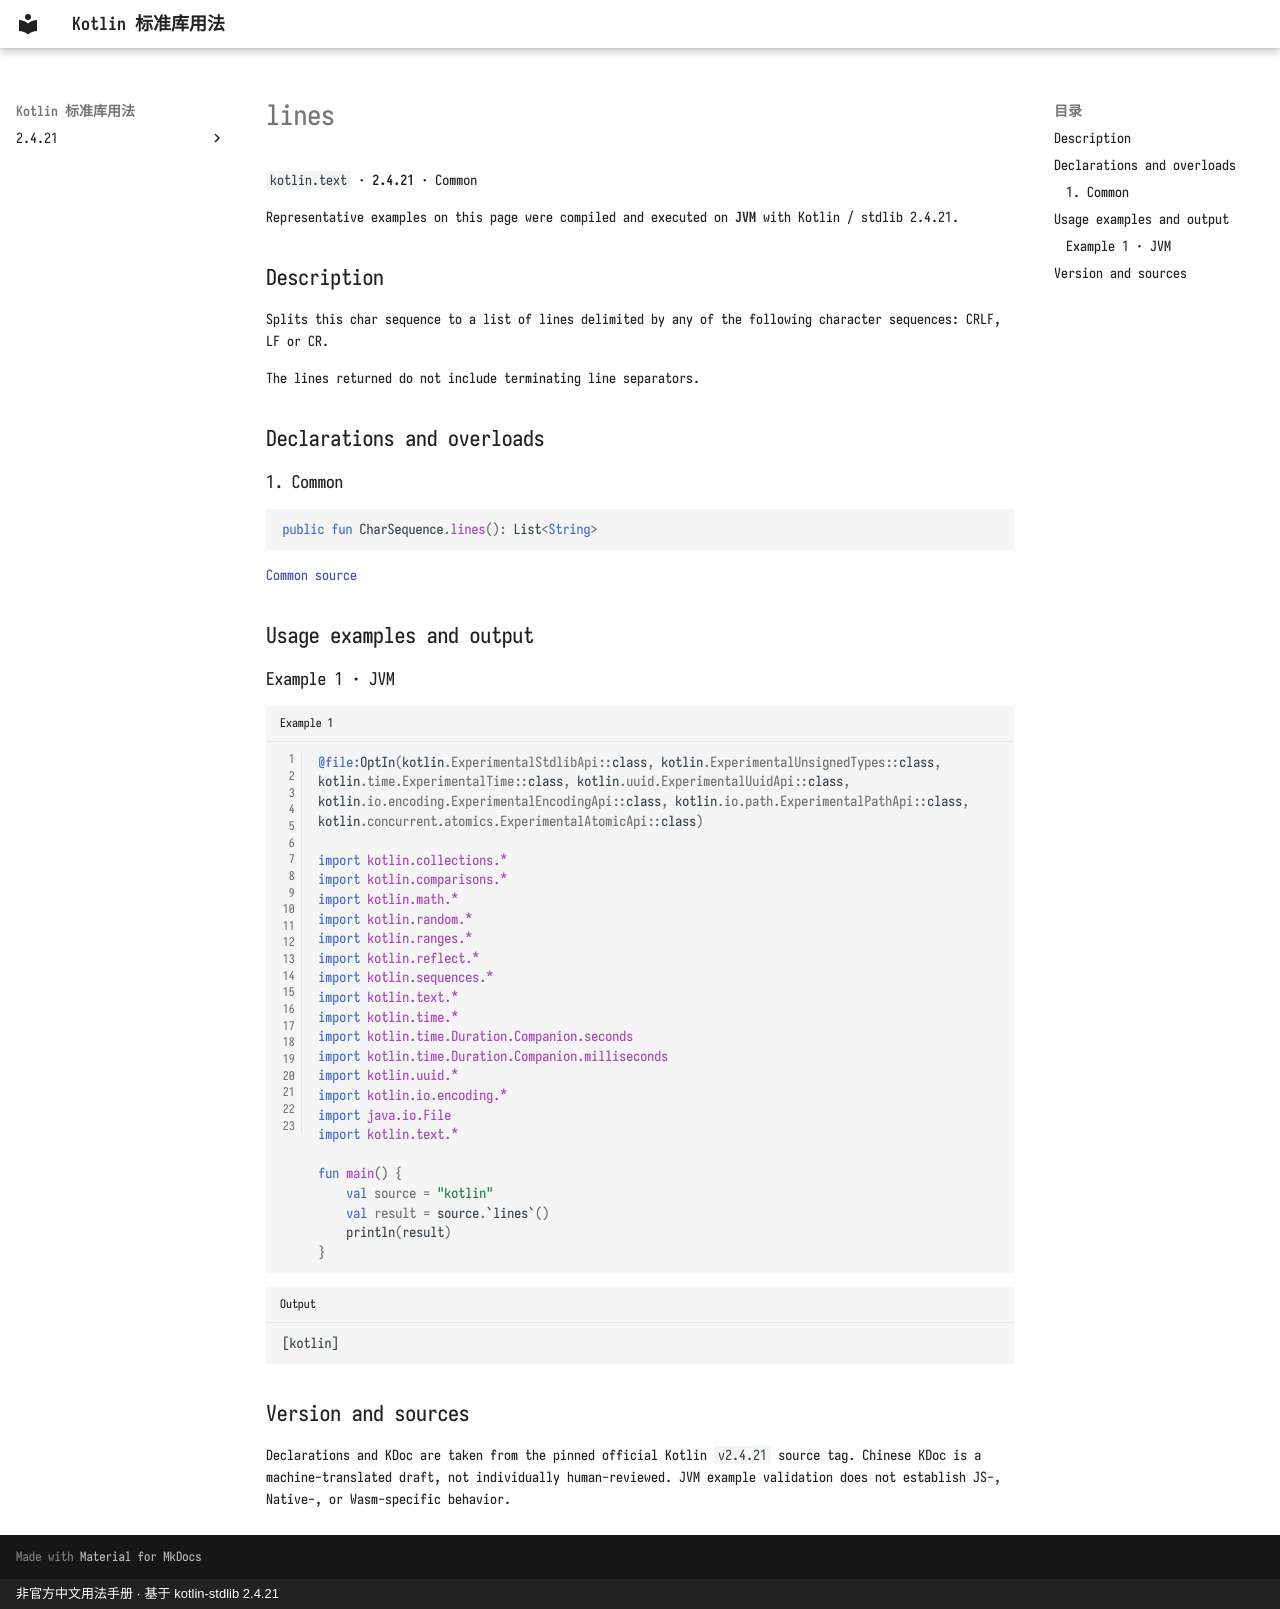

repository: oooooooko/kotlin-stdlib-docs · page: en/api/kotlin.text/lines--5ea44c39/index.html · generator: mkdocs · copyright: 非官方中文用法手册 · 基于 kotlin-stdlib 2.4.21

# lines

`kotlin.text` · **2.4.21** · Common

Representative examples on this page were compiled and executed on **JVM** with Kotlin / stdlib 2.4.21.

## Description

Splits this char sequence to a list of lines delimited by any of the following character sequences: CRLF, LF or CR.

The lines returned do not include terminating line separators.

## Declarations and overloads

### 1. Common

```kotlin
public fun CharSequence.lines(): List<String>
```

[Common source](https://github.com/JetBrains/kotlin/blob/v2.4.21/libraries/stdlib/src/kotlin/text/Strings.kt#L1561)

## Usage examples and output

### Example 1 · JVM

```kotlin title="Example 1" linenums="1"
@file:OptIn(kotlin.ExperimentalStdlibApi::class, kotlin.ExperimentalUnsignedTypes::class, kotlin.time.ExperimentalTime::class, kotlin.uuid.ExperimentalUuidApi::class, kotlin.io.encoding.ExperimentalEncodingApi::class, kotlin.io.path.ExperimentalPathApi::class, kotlin.concurrent.atomics.ExperimentalAtomicApi::class)

import kotlin.collections.*
import kotlin.comparisons.*
import kotlin.math.*
import kotlin.random.*
import kotlin.ranges.*
import kotlin.reflect.*
import kotlin.sequences.*
import kotlin.text.*
import kotlin.time.*
import kotlin.time.Duration.Companion.seconds
import kotlin.time.Duration.Companion.milliseconds
import kotlin.uuid.*
import kotlin.io.encoding.*
import java.io.File
import kotlin.text.*

fun main() {
    val source = "kotlin"
    val result = source.`lines`()
    println(result)
}
```

```text title="Output"
[kotlin]
```

## Version and sources

Declarations and KDoc are taken from the pinned official Kotlin `v2.4.21` source tag. Chinese KDoc is a machine-translated draft, not individually human-reviewed. JVM example validation does not establish JS-, Native-, or Wasm-specific behavior.
